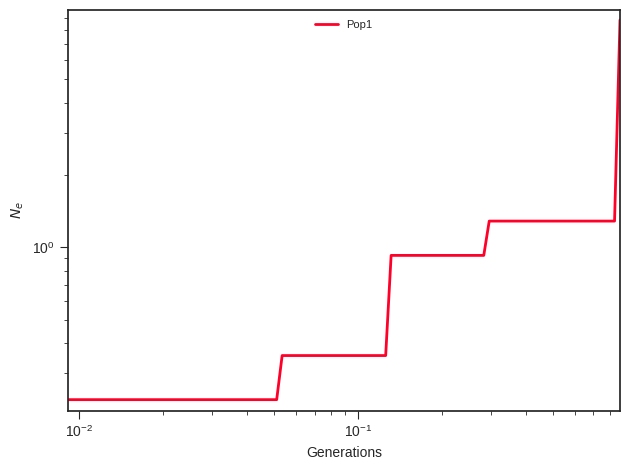

Source data for this figure (header and first rows):
label, x, y, plot_type, plot_num
Pop1, 0.0, 0.2323, path, 0
Pop1, 0.01013, 0.2323, path, 0
Pop1, 0.01059, 0.2323, path, 0
Pop1, 0.01108, 0.2323, path, 0
Pop1, 0.01159, 0.2323, path, 0
Pop1, 0.01212, 0.2323, path, 0
Pop1, 0.01268, 0.2323, path, 0
Pop1, 0.01326, 0.2323, path, 0
Pop1, 0.01387, 0.2323, path, 0
Pop1, 0.01451, 0.2323, path, 0
Pop1, 0.01518, 0.2323, path, 0
Pop1, 0.01588, 0.2323, path, 0
Pop1, 0.01661, 0.2323, path, 0
Pop1, 0.01737, 0.2323, path, 0
Pop1, 0.01817, 0.2323, path, 0
Pop1, 0.01901, 0.2323, path, 0
Pop1, 0.01989, 0.2323, path, 0
Pop1, 0.0208, 0.2323, path, 0
Pop1, 0.02176, 0.2323, path, 0
Pop1, 0.02276, 0.2323, path, 0
Pop1, 0.02381, 0.2323, path, 0
Pop1, 0.0249, 0.2323, path, 0
Pop1, 0.02605, 0.2323, path, 0
Pop1, 0.02725, 0.2323, path, 0
Pop1, 0.0285, 0.2323, path, 0
Pop1, 0.02982, 0.2323, path, 0
Pop1, 0.03119, 0.2323, path, 0
Pop1, 0.03262, 0.2323, path, 0
Pop1, 0.03412, 0.2323, path, 0
Pop1, 0.0357, 0.2323, path, 0
Pop1, 0.03734, 0.2323, path, 0
Pop1, 0.03906, 0.2323, path, 0
Pop1, 0.04085, 0.2323, path, 0
Pop1, 0.04274, 0.2323, path, 0
Pop1, 0.0447, 0.2323, path, 0
Pop1, 0.04676, 0.2323, path, 0
Pop1, 0.04891, 0.2323, path, 0
Pop1, 0.05116, 0.2323, path, 0
Pop1, 0.05352, 0.3545, path, 0
Pop1, 0.05598, 0.3545, path, 0
Pop1, 0.05856, 0.3545, path, 0
Pop1, 0.06125, 0.3545, path, 0
Pop1, 0.06407, 0.3545, path, 0
Pop1, 0.06702, 0.3545, path, 0
Pop1, 0.07011, 0.3545, path, 0
Pop1, 0.07333, 0.3545, path, 0
Pop1, 0.07671, 0.3545, path, 0
Pop1, 0.08024, 0.3545, path, 0
Pop1, 0.08393, 0.3545, path, 0
Pop1, 0.0878, 0.3545, path, 0
Pop1, 0.09184, 0.3545, path, 0
Pop1, 0.09607, 0.3545, path, 0
Pop1, 0.1005, 0.3545, path, 0
Pop1, 0.1051, 0.3545, path, 0
Pop1, 0.11, 0.3545, path, 0
Pop1, 0.115, 0.3545, path, 0
Pop1, 0.1203, 0.3545, path, 0
Pop1, 0.1258, 0.3545, path, 0
Pop1, 0.1316, 0.9259, path, 0
Pop1, 0.1377, 0.9259, path, 0
... 41 more rows
